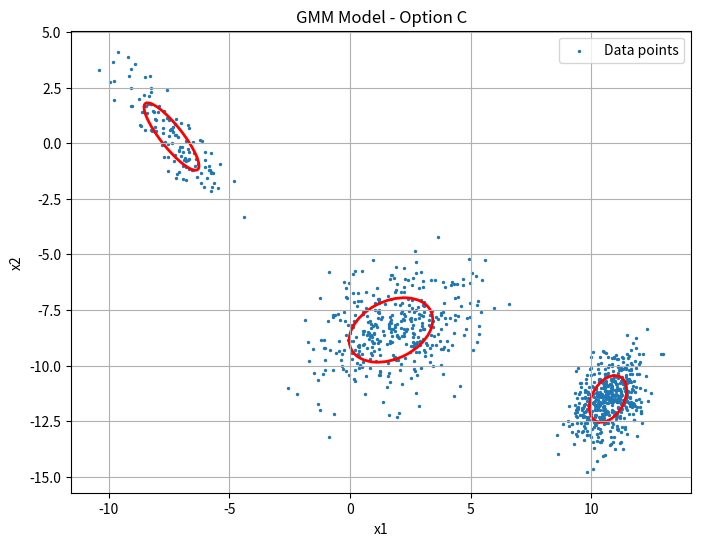

Write the Python code that produced this figure.
#Question 27 fall 2023

import numpy as np
import matplotlib.pyplot as plt
from matplotlib.patches import Ellipse
import matplotlib.transforms as transforms

def plot_gmm(data, means, covariances, weights, title):
    """
    Plot the GMM with the given means, covariances, and weights.
    
    Parameters:
    - data: The dataset used for generating the GMM.
    - means: A list of means for each Gaussian component.
    - covariances: A list of covariance matrices for each Gaussian component.
    - weights: A list of weights for each Gaussian component.
    - title: Title for the plot.
    """
    plt.figure(figsize=(8, 6))
    
    # Plot data points
    plt.scatter(data[:, 0], data[:, 1], s=2, label='Data points')
    
    # Plot each Gaussian component
    for mean, cov, weight in zip(means, covariances, weights):
        plot_gaussian(mean, cov)
    
    plt.title(title)
    plt.xlabel('x1')
    plt.ylabel('x2')
    plt.legend()
    plt.grid(True)
    plt.show()

def plot_gaussian(mean, cov, ax=None):
    """
    Plot a single Gaussian component.
    
    Parameters:
    - mean: Mean of the Gaussian.
    - cov: Covariance matrix of the Gaussian.
    - ax: Axis to plot on. If None, creates a new axis.
    """
    if ax is None:
        ax = plt.gca()
    
    # Calculate eigenvalues and eigenvectors of the covariance matrix
    vals, vecs = np.linalg.eigh(cov)
    
    # Calculate the angle of the ellipse
    angle = np.degrees(np.arctan2(*vecs[:, 0][::-1]))
    
    # Width and height of the ellipse (2 standard deviations)
    width, height = 2 * np.sqrt(vals)
    
    # Create the ellipse
    ellipse = Ellipse(xy=mean, width=width, height=height, angle=angle, edgecolor='r', fc='None', lw=2)
    
    # Add the ellipse to the plot
    ax.add_patch(ellipse)

def generate_data():
    """
    Generate the synthetic data used for the example plot.
    """
    np.random.seed(0)
    
    # Means and covariances for the synthetic clusters
    means = [
        [-7.4, 0.3],
        [1.7, -8.4],
        [10.7, -11.5]
    ]
    covariances = [
        [[1.3, -1.5], [-1.5, 2.3]],
        [[3.0, 0.8], [0.8, 2.1]],
        [[0.6, 0.3], [0.3, 1.1]]
    ]
    weights = [0.125, 0.375, 0.5]
    
    # Generate samples
    data = []
    for mean, cov, weight in zip(means, covariances, weights):
        n_samples = int(weight * 1000)
        samples = np.random.multivariate_normal(mean, cov, n_samples)
        data.append(samples)
    data = np.vstack(data)
    
    return data

def main():
    # Generate synthetic data (this would be replaced with your actual data)
    data = generate_data()
    
    # Define the GMM parameters (means, covariances, and weights) for each option
    option = 'C'  # Replace with 'A', 'B', 'C', or 'D' based on the exam question
    
    if option == 'A':
        means = [
            [1.7, -8.4],
            [10.7, -11.5],
            [-7.4, 0.3]
        ]
        covariances = [
            [[3.0, 0.8], [0.8, 2.1]],
            [[0.6, 0.3], [0.3, 1.1]],
            [[1.3, -1.5], [-1.5, 2.3]]
        ]
        weights = [3/8, 1/2, 1/8]
    elif option == 'B':
        means = [
            [1.7, -8.4],
            [10.7, -11.5],
            [-7.4, 0.3]
        ]
        covariances = [
            [[1.3, -1.5], [-1.5, 2.3]],
            [[0.6, 0.3], [0.3, 1.1]],
            [[3.0, 0.8], [0.8, 2.1]]
        ]
        weights = [1/8, 3/8, 1/2]
    elif option == 'C':
        means = [
            [1.7, -8.4],
            [10.7, -11.5],
            [-7.4, 0.3]
        ]
        covariances = [
            [[3.0, 0.8], [0.8, 2.1]],
            [[0.6, 0.3], [0.3, 1.1]],
            [[1.3, -1.5], [-1.5, 2.3]]
        ]
        weights = [1/8, 1/2, 3/8]
    elif option == 'D':
        means = [
            [1.7, -8.4],
            [10.7, -11.5],
            [-7.4, 0.3]
        ]
        covariances = [
            [[1.3, -1.5], [-1.5, 2.3]],
            [[3.0, 0.8], [0.8, 2.1]],
            [[0.6, 0.3], [0.3, 1.1]]
        ]
        weights = [3/8, 1/2, 1/8]
    else:
        raise ValueError("Invalid option. Choose 'A', 'B', 'C', or 'D'.")

    # Plot the GMM for the chosen option
    plot_gmm(data, means, covariances, weights, f"GMM Model - Option {option}")

if __name__ == "__main__":
    main()
